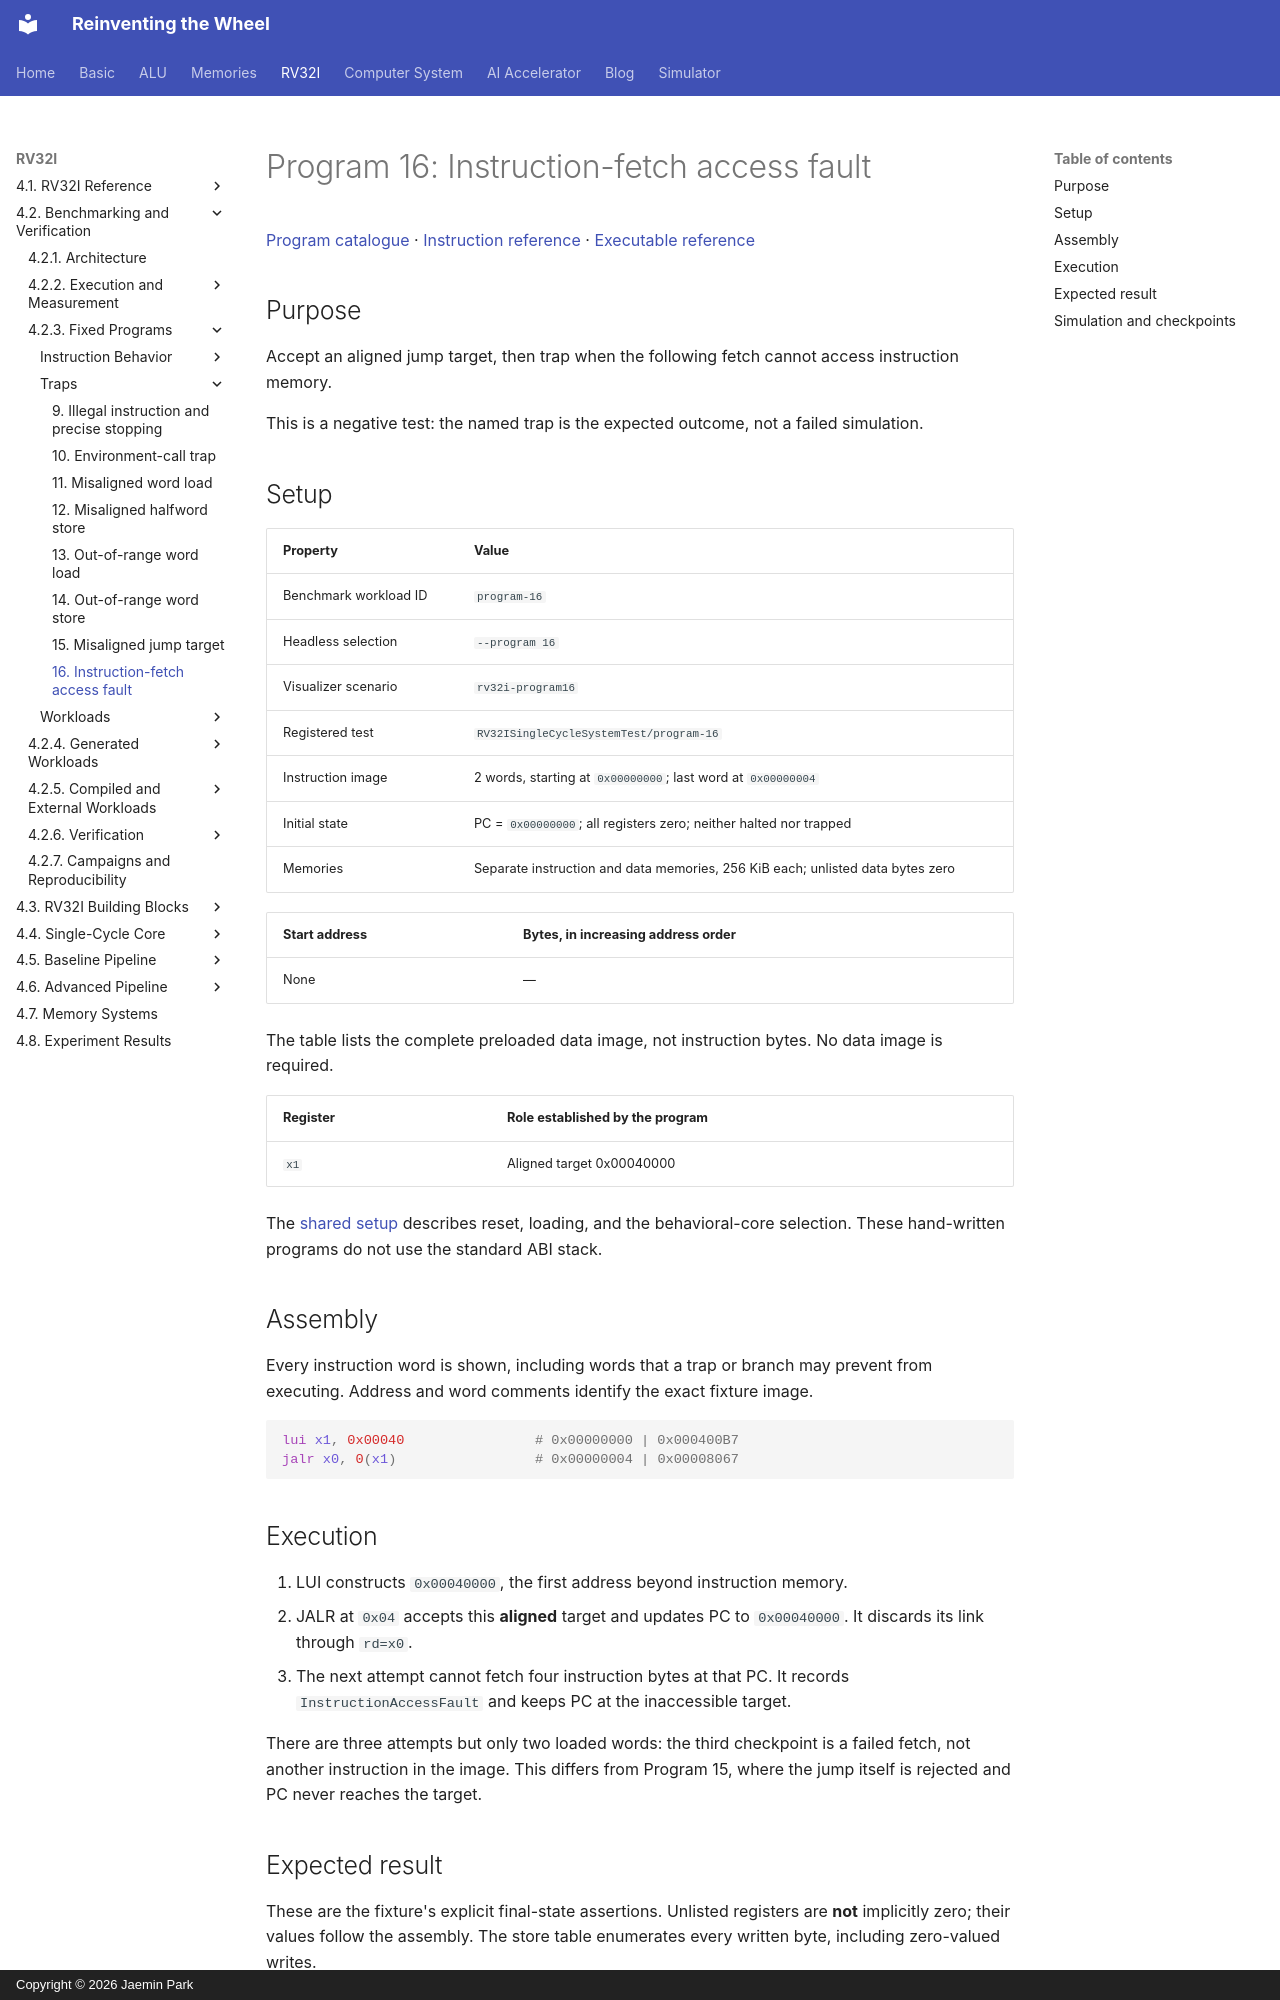

repository: arnold518/reinventing-the-wheel · page: rv32i/4.2/programs/program-16/index.html · generator: mkdocs · copyright: Copyright © 2026 Jaemin Park

# Program 16: Instruction-fetch access fault

[Program catalogue](index.md) · [Instruction reference](../../4.1/instructions/index.md) · [Executable reference](../../4.1/implementation.md)

## Purpose

Accept an aligned jump target, then trap when the following fetch cannot access instruction memory.

This is a negative test: the named trap is the expected outcome, not a failed simulation.

## Setup

| Property | Value |
| --- | --- |
| Benchmark workload ID | `program-16` |
| Headless selection | `--program 16` |
| Visualizer scenario | `rv32i-program16` |
| Registered test | `RV32ISingleCycleSystemTest/program-16` |
| Instruction image | 2 words, starting at `0x00000000`; last word at `0x00000004` |
| Initial state | PC = `0x00000000`; all registers zero; neither halted nor trapped |
| Memories | Separate instruction and data memories, 256 KiB each; unlisted data bytes zero |

<!-- rv32i-program16-initial-data -->
| Start address | Bytes, in increasing address order |
| --- | --- |
| None | — |

The table lists the complete preloaded data image, not instruction bytes. No data image is required.

| Register | Role established by the program |
| --- | --- |
| `x1` | Aligned target 0x00040000 |

The [shared setup](index.md#shared-setup) describes reset, loading, and the behavioral-core selection. These hand-written programs do not use the standard ABI stack.

## Assembly

Every instruction word is shown, including words that a trap or branch may prevent from executing. Address and word comments identify the exact fixture image.

<!-- rv32i-program16-assembly -->
```asm
lui x1, 0x00040                # 0x00000000 | 0x000400B7
jalr x0, 0(x1)                 # 0x00000004 | 0x00008067
```

## Execution

1. LUI constructs `0x00040000`, the first address beyond instruction memory.
2. JALR at `0x04` accepts this **aligned** target and updates PC to `0x00040000`. It discards its link through `rd=x0`.
3. The next attempt cannot fetch four instruction bytes at that PC. It records `InstructionAccessFault` and keeps PC at the inaccessible target.

There are three attempts but only two loaded words: the third checkpoint is a failed fetch, not another instruction in the image. This differs from Program 15, where the jump itself is rejected and PC never reaches the target.
